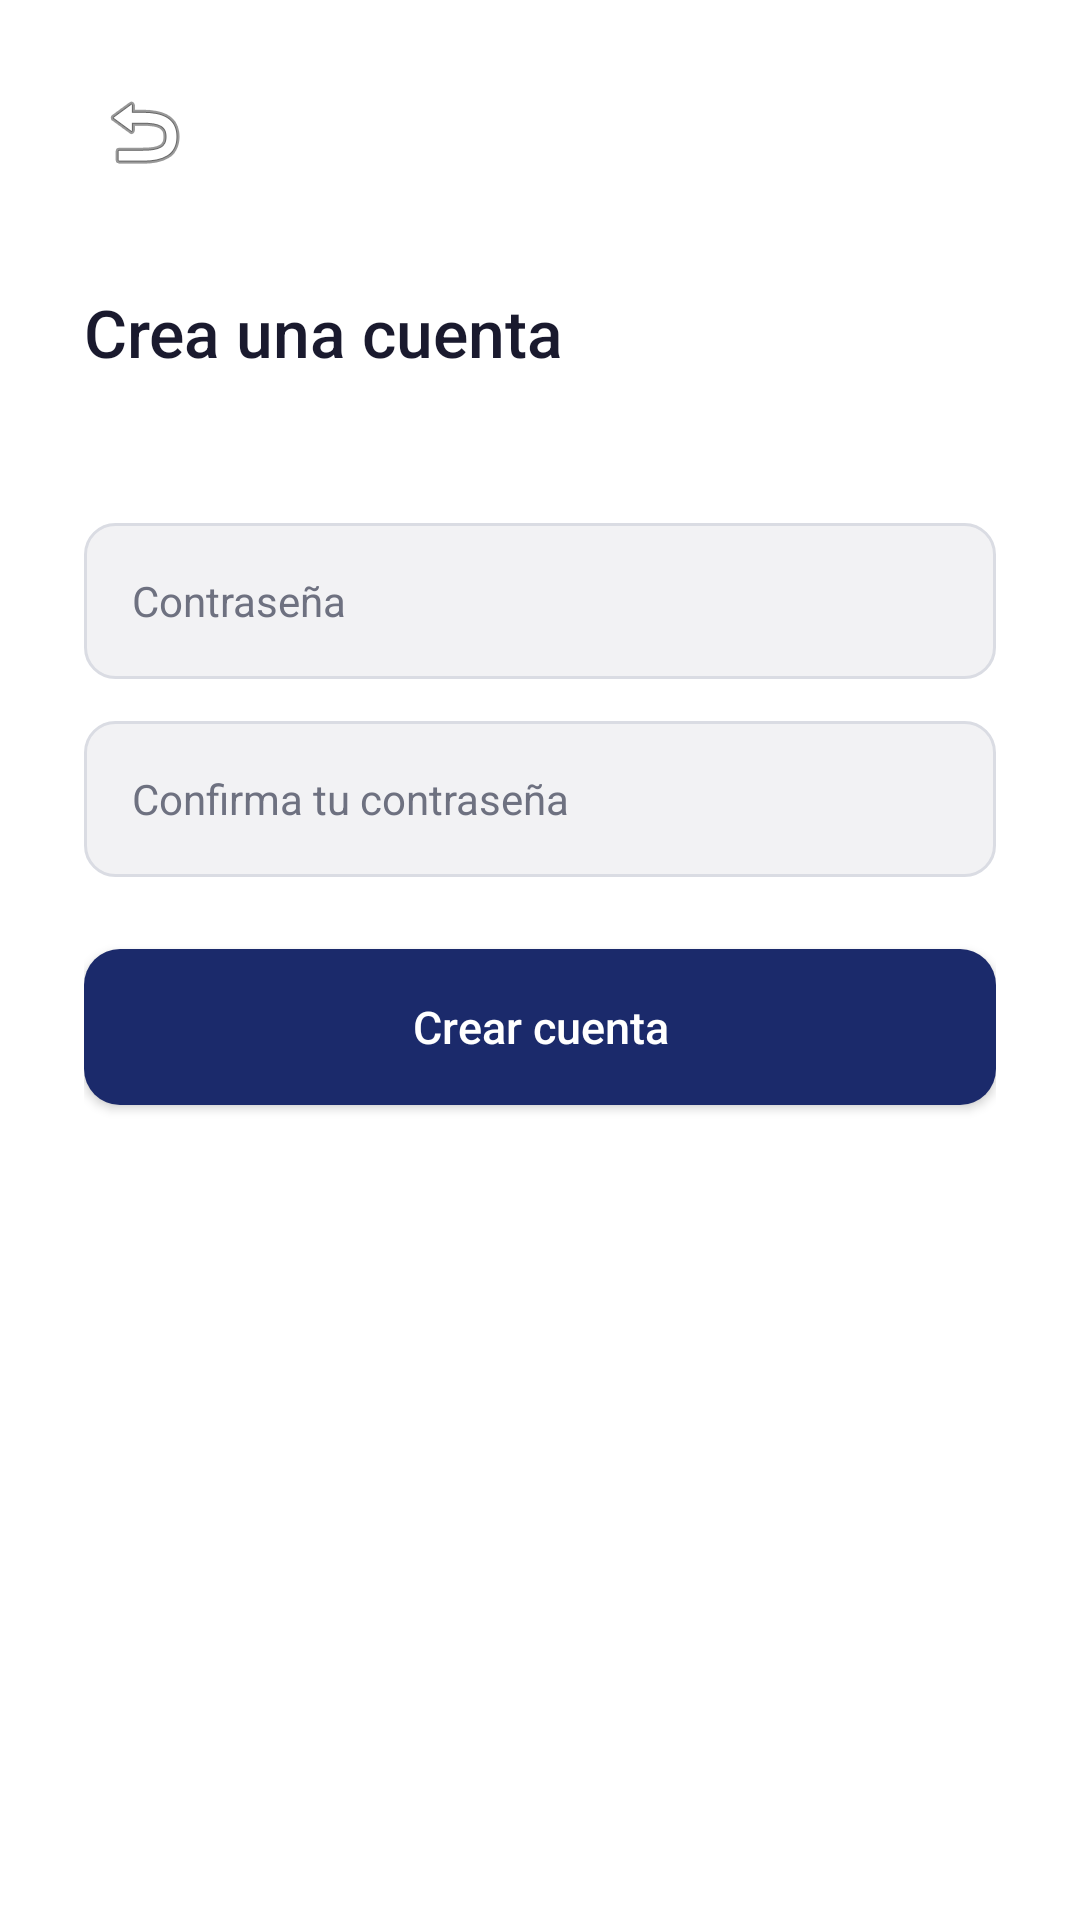

This screen was rendered from an Android layout file. Write that file and the resources it references.
<!-- AndroidManifest.xml: application theme Theme.AprendeConmigo -->
<!-- res/layout/activity_registro.xml -->
<?xml version="1.0" encoding="utf-8"?>
<ScrollView xmlns:android="http://schemas.android.com/apk/res/android"
    xmlns:tools="http://schemas.android.com/tools"
    android:layout_width="match_parent"
    android:layout_height="match_parent"
    android:background="@color/ac_background"
    android:fillViewport="true"
    tools:context=".RegistroActivity">

    <LinearLayout
        android:layout_width="match_parent"
        android:layout_height="wrap_content"
        android:orientation="vertical"
        android:paddingHorizontal="28dp"
        android:paddingTop="24dp"
        android:paddingBottom="32dp">

        <ImageButton
            android:id="@+id/btnBack"
            android:layout_width="40dp"
            android:layout_height="40dp"
            android:background="?attr/selectableItemBackgroundBorderless"
            android:contentDescription="@string/continuar"
            android:src="@android:drawable/ic_menu_revert" />

        <TextView
            android:layout_width="wrap_content"
            android:layout_height="wrap_content"
            android:layout_marginTop="32dp"
            android:fontFamily="sans-serif-medium"
            android:text="@string/crea_una_cuenta"
            android:textColor="@color/ac_text_primary"
            android:textSize="22sp" />

        <TextView
            android:id="@+id/tvCorreoMostrado"
            android:layout_width="match_parent"
            android:layout_height="wrap_content"
            android:layout_marginTop="6dp"
            android:textColor="@color/ac_text_secondary"
            android:textSize="14sp"
            tools:text="correoelectronico@dominio.com" />

        <EditText
            android:id="@+id/etPassword"
            android:layout_width="match_parent"
            android:layout_height="52dp"
            android:layout_marginTop="24dp"
            android:autofillHints="newPassword"
            android:background="@drawable/bg_edittext"
            android:hint="@string/hint_contrasena"
            android:inputType="textPassword"
            android:paddingHorizontal="16dp"
            android:textColor="@color/ac_text_primary"
            android:textColorHint="@color/ac_text_secondary"
            android:textSize="14sp" />

        <EditText
            android:id="@+id/etConfirmPassword"
            android:layout_width="match_parent"
            android:layout_height="52dp"
            android:layout_marginTop="14dp"
            android:autofillHints="newPassword"
            android:background="@drawable/bg_edittext"
            android:hint="@string/confirma_contrasena"
            android:inputType="textPassword"
            android:paddingHorizontal="16dp"
            android:textColor="@color/ac_text_primary"
            android:textColorHint="@color/ac_text_secondary"
            android:textSize="14sp" />

        <TextView
            android:id="@+id/tvErrorRegistro"
            android:layout_width="match_parent"
            android:layout_height="wrap_content"
            android:layout_marginTop="6dp"
            android:textColor="@color/ac_error"
            android:textSize="12sp"
            android:visibility="gone"
            tools:text="Las contraseñas no coinciden" />

        <Button
            android:id="@+id/btnCrearCuenta"
            android:layout_width="match_parent"
            android:layout_height="52dp"
            android:layout_marginTop="24dp"
            android:background="@drawable/bg_button_primary"
            android:text="@string/crear_cuenta"
            android:textAllCaps="false"
            android:textColor="@color/white"
            android:textSize="15sp" />

        <ProgressBar
            android:id="@+id/progressRegistro"
            android:layout_width="wrap_content"
            android:layout_height="wrap_content"
            android:layout_gravity="center_horizontal"
            android:layout_marginTop="16dp"
            android:visibility="gone" />

    </LinearLayout>
</ScrollView>
<!-- resources referenced by this layout -->
<resources>
  <color name="ac_background">#FFFFFF</color>
  <color name="ac_error">#D64545</color>
  <color name="ac_text_primary">#1A1A2E</color>
  <color name="ac_text_secondary">#6E7180</color>
  <color name="white">#FFFFFFFF</color>
  <!-- drawable bg_button_primary (drawable) -->
  <?xml version="1.0" encoding="utf-8"?>
  <shape xmlns:android="http://schemas.android.com/apk/res/android">
      <solid android:color="@color/ac_navy" />
      <corners android:radius="12dp" />
  </shape>
  <!-- drawable bg_edittext (drawable) -->
  <?xml version="1.0" encoding="utf-8"?>
  <shape xmlns:android="http://schemas.android.com/apk/res/android">
      <solid android:color="@color/ac_gray_field" />
      <corners android:radius="10dp" />
      <stroke android:width="1dp" android:color="@color/ac_gray_border" />
  </shape>
  <string name="confirma_contrasena">Confirma tu contraseña</string>
  <string name="continuar">Continuar</string>
  <string name="crea_una_cuenta">Crea una cuenta</string>
  <string name="crear_cuenta">Crear cuenta</string>
  <string name="hint_contrasena">Contraseña</string>
  <style name="Theme.AprendeConmigo" parent="Base.Theme.AprendeConmigo" />
  <color name="ac_navy">#1B2A6B</color>
  <color name="ac_gray_field">#F2F2F4</color>
  <color name="ac_gray_border">#DADCE3</color>
  <style name="Base.Theme.AprendeConmigo" parent="Theme.Material3.DayNight.NoActionBar">
          <item name="colorPrimary">@color/ac_navy</item>
          <item name="colorPrimaryDark">@color/ac_navy_dark</item>
          <item name="colorAccent">@color/ac_teal</item>
          <item name="android:statusBarColor">@color/ac_background</item>
          <item name="android:windowLightStatusBar">true</item>
          <item name="android:navigationBarColor">@color/ac_background</item>
      </style>
  <color name="ac_navy_dark">#111C4A</color>
  <color name="ac_teal">#2EC4B6</color>
</resources>
